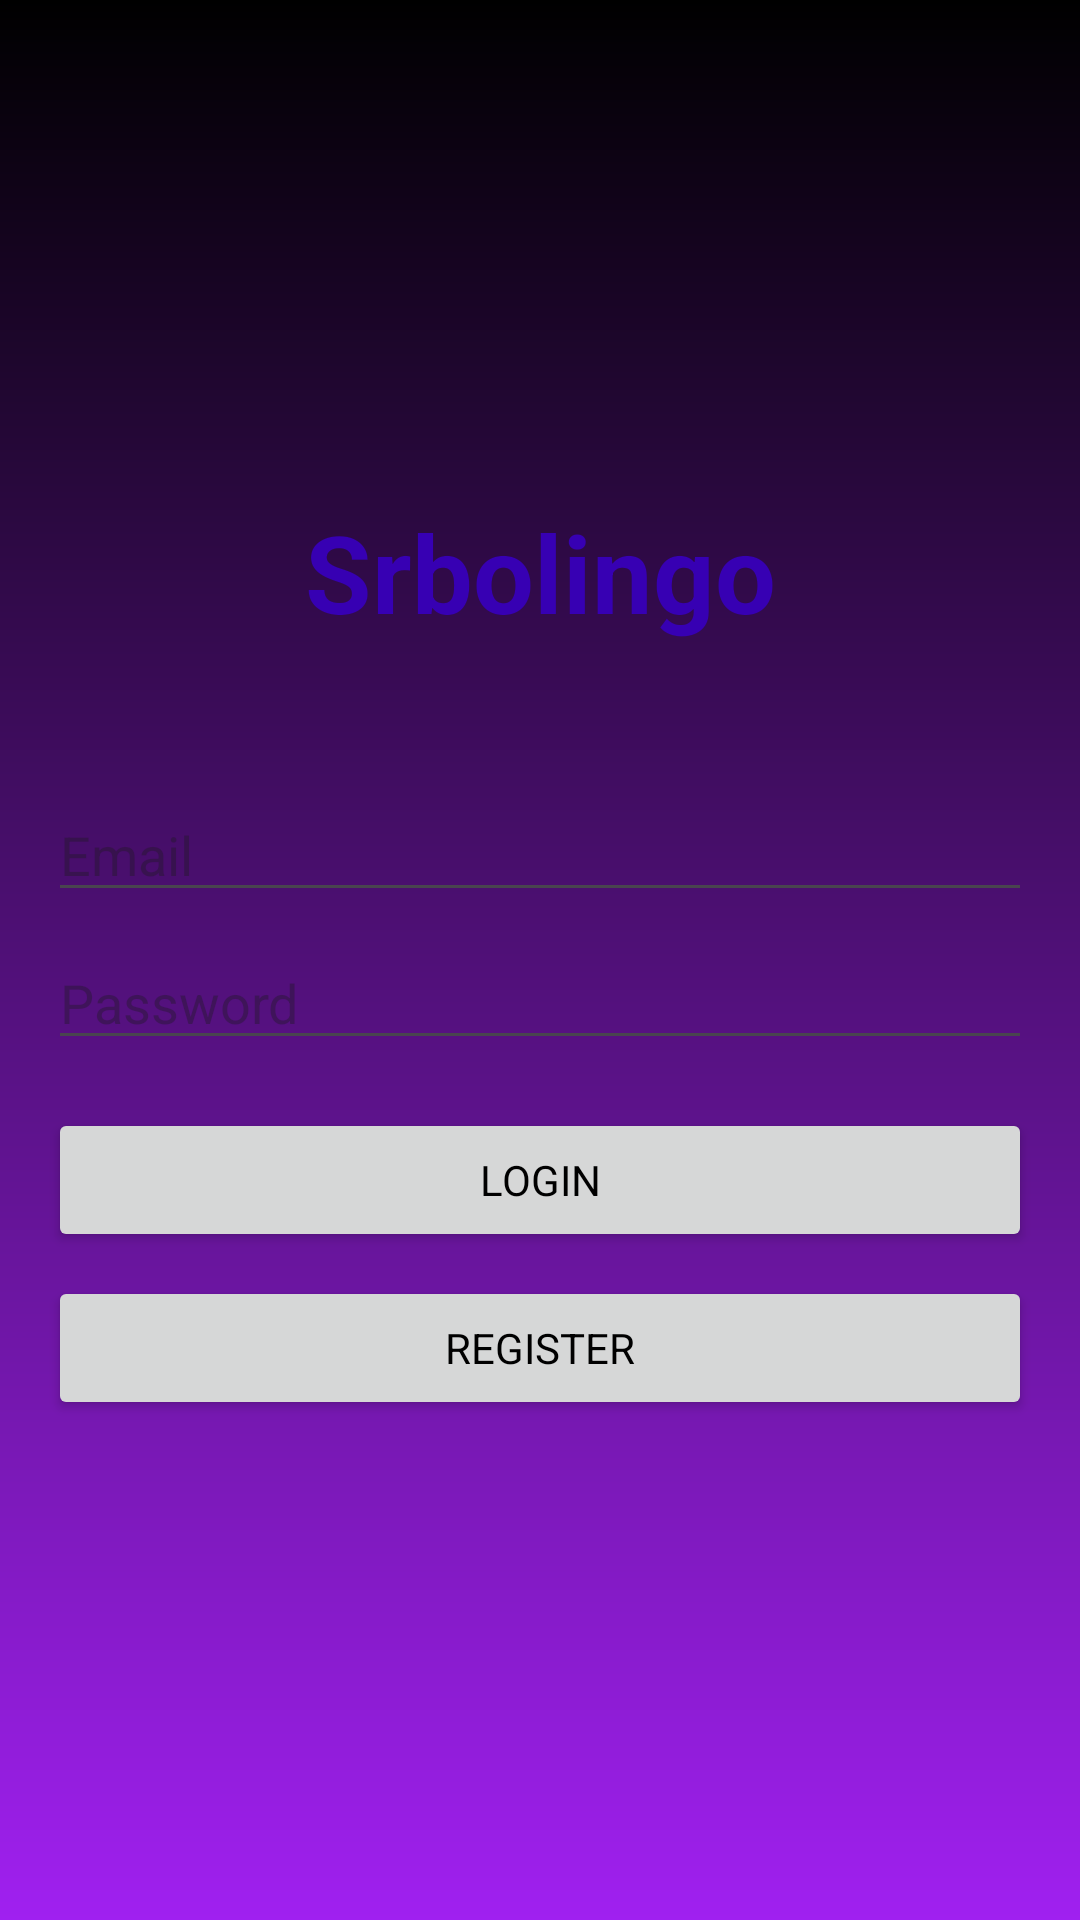

Write the Android layout XML for this screen, with the resource values it uses.
<!-- AndroidManifest.xml: application theme Theme.Srbingo -->
<!-- res/layout/activity_login.xml -->
<?xml version="1.0" encoding="utf-8"?>
<LinearLayout xmlns:android="http://schemas.android.com/apk/res/android"
    android:layout_width="match_parent"
    android:layout_height="match_parent"
    android:orientation="vertical"
    android:padding="16dp"
    android:gravity="center"
    android:background="@drawable/background">

    <TextView
        android:layout_width="match_parent"
        android:layout_height="wrap_content"
        android:text="@string/app_name"
        android:textSize="36sp"
        android:textStyle="bold"
        android:gravity="center"
        android:textColor="@color/purple_dark"
        android:layout_marginBottom="48dp"/>

    <EditText
        android:id="@+id/emailEditText"
        android:layout_width="match_parent"
        android:layout_height="wrap_content"
        android:hint="Email"
        android:inputType="textEmailAddress"
        android:layout_marginBottom="8dp"/>

    <EditText
        android:id="@+id/passwordEditText"
        android:layout_width="match_parent"
        android:layout_height="wrap_content"
        android:hint="Password"
        android:inputType="textPassword"
        android:layout_marginBottom="16dp"/>

    <Button
        android:id="@+id/loginButton"
        android:layout_width="match_parent"
        android:layout_height="wrap_content"
        android:text="Login"
        android:layout_marginBottom="8dp"
        android:textColor="@color/black"/>

    <Button
        android:id="@+id/registerButton"
        android:layout_width="match_parent"
        android:layout_height="wrap_content"
        android:text="Register"
        android:textColor="@color/black"/>

</LinearLayout>
<!-- resources referenced by this layout -->
<resources>
  <color name="black">#FF000000</color>
  <color name="purple_dark">#3700B3</color>
  <!-- drawable background (drawable) -->
  <?xml version="1.0" encoding="utf-8"?>
  <shape xmlns:android="http://schemas.android.com/apk/res/android">
      <gradient android:type="linear" android:angle="100"
          android:startColor="#000000" android:endColor="#A020F0"/>
  </shape>
  <string name="app_name">Srbolingo</string>
  <style name="Theme.Srbingo" parent="Base.Theme.Srbingo" />
  <style name="Base.Theme.Srbingo" parent="Theme.Material3.DayNight.NoActionBar">
          
          <item name="colorPrimary">@color/md_primary</item>
          <item name="colorPrimaryVariant">@color/md_primary_variant</item>
          <item name="colorSecondary">@color/md_secondary</item>
          <item name="colorSecondaryVariant">@color/md_secondary_variant</item>
          <item name="colorOnPrimary">@color/md_on_primary</item>
          <item name="colorOnSecondary">@color/md_on_secondary</item>
          <item name="android:windowBackground">@color/md_background</item>
          <item name="android:fontFamily">sans-serif</item>
          <item name="fontFamily">sans-serif</item>
          <item name="materialCardViewStyle">@style/Widget.Srbingo.CardView</item>
      </style>
  <color name="md_primary">#6200EE</color>
  <color name="md_primary_variant">#3700B3</color>
  <color name="md_secondary">#03DAC6</color>
  <color name="md_secondary_variant">#018786</color>
  <color name="md_on_primary">#FFFFFF</color>
  <color name="md_on_secondary">#000000</color>
  <color name="md_background">#F5F5F5</color>
  <style name="Widget.Srbingo.CardView" parent="Widget.Material3.CardView.Elevated">
          <item name="cardBackgroundColor">@color/purple_card</item>
      </style>
  <color name="purple_card">#F8F0FC</color>
</resources>
